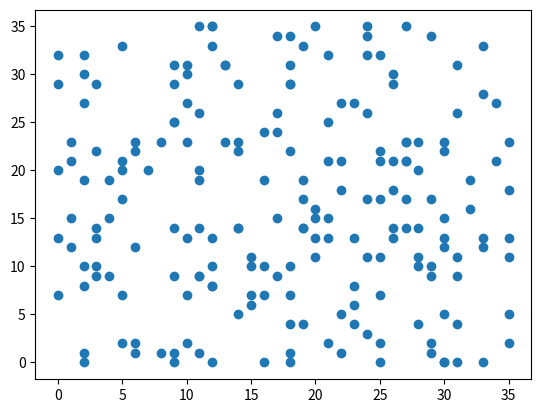

The matplotlib source for this figure:
import math
import random
import numpy as np
import matplotlib.pyplot as plt
import pprint

pp = pprint.PrettyPrinter()


def distance(point1, point2):
    x1, y1 = point1
    x2, y2 = point2

    dx = x1 - x2
    dy = y1 - y2

    dist = math.sqrt((dx*dx) + (dy*dy))
    return(dist)

def closest_point(all_points, new_point):

    best_point = None
    best_distance = None

    for current_point in all_points:
        current_distance = distance(new_point, current_point)
        
        # Include the possibility that best_distance is none
        if best_distance is None or current_distance < best_distance :
            best_distance = current_distance
            best_point = current_point
    return f'Closest point is: {best_point} with distance: {best_distance}'


all_points = [(random.randint(0, 35), random.randint(0, 35)) for i in range(200)]
# Creating X and Y for plotting
x_axis = [x[0] for x in all_points]
y_axis = [y[1] for y in all_points]
plt.scatter(x_axis, y_axis)
closest_point(all_points, (7,0))

k = 2
def build_kdtree(points, depth=0):
    n = len(points)    
    if n <= 0:
        return None    
    axis = depth % k
    # Sorting points by splitting axis
    sorted_points = sorted(points, key = lambda point: point[axis])  
    
    return {
        'point': sorted_points[n // 2],
        # points before splitting point
        'left' : build_kdtree(sorted_points[:n//2], depth + 1),
        # points after splitting point
        'right' : build_kdtree(sorted_points[n//2 + 1:], depth + 1)
        }

kdtree = build_kdtree(all_points)
pp.pprint(build_kdtree(all_points))

# Nearest Neighbors in k-d Tree
def closer_distance(dot, p1, p2):    
    if p1 is None:
        return p2
    if p2 is None:
        return p1
    d1 = distance(dot, p1)
    d2 = distance(dot, p2)
    
    if d1 < d2:
        return p1
    else:
        return p2
    
def nearest_neighbor_kdtree(root, point, depth = 0):
    if root is None:
        return None
    
    axis = depth % k
    
    next_branch = None
    oposite_branch = None
    
    if point[axis] < root['point'][axis]:
        next_branch = root['left']
        oposite_branch = root['right']
    else:
        next_branch = root['right']
        oposite_branch = root['left']  
        
    # If the current point is closer to the selected point than splitting one
    best = closer_distance(point,
                           nearest_neighbor_kdtree(next_branch,
                                                   point,
                                                   depth + 1),
                           root['point'])
    
    # Checking if better value on the other side
    if distance(point, best) > abs(point[axis] - root['point'][axis]):
        
        best = closer_distance(point,
                               nearest_neighbor_kdtree(oposite_branch,
                                                       point,
                                                       depth + 1),
                               best)
    return best
    

nearest_neighbor_kdtree(kdtree,(30,4))
closest_point(all_points,(30,4))
